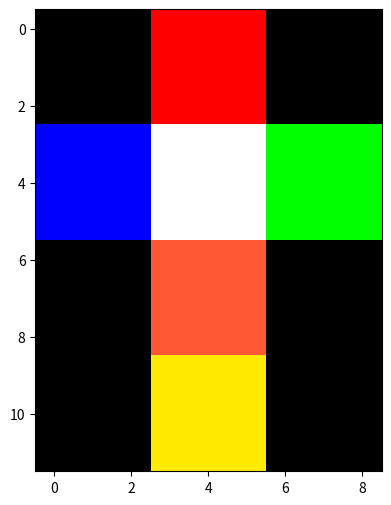
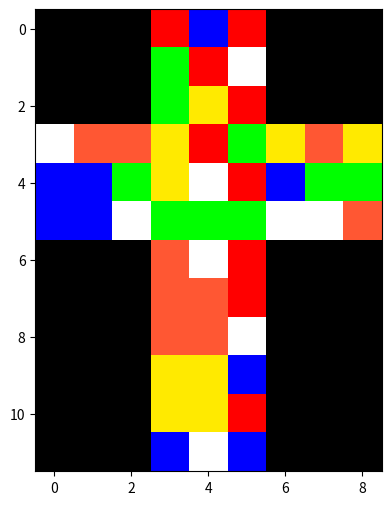
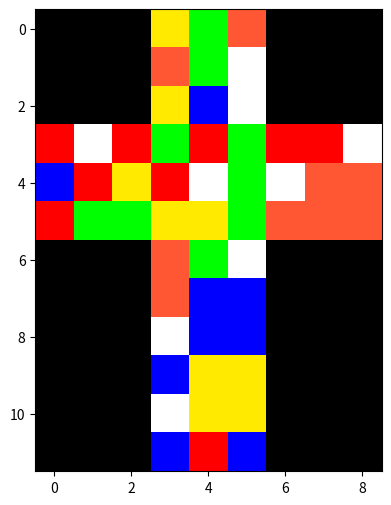
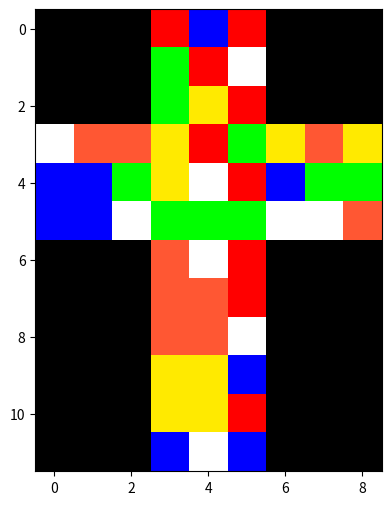

These charts were generated, in order, by the following Python code:
# -*- coding: utf-8 -*-
"""
Created on Wed Jan  3 13:48:04 2024

[redacted]
"""
import numpy as np
from mpl_toolkits.mplot3d import Axes3D
import matplotlib.pyplot as plt
import random
from matplotlib.pyplot import figure

class RubiksCube():
    '''
    ToDo:
        Add bottom face rotations
        Add back face rotations
        
        
    '''
    def __init__(self):
        self.colour_dict = {
            'r':[255,0,0],
            'g':[0,255,0],
            'b':[0,0,255],
            'w':[255,255,255],
            'o':[255,87,51],
            'y':[255,234,0],
            'bl':[0,0,0]
            }
        self.moves = []
        self.generate_cube()
    
    def col_f(self,col_):
        return [[self.colour_dict[col_] for i in range(3)] for j in range(3)]
    def h_comb(self,l_a,l_b):
        if len(l_a) != len(l_b):
            print('make sure both matrices have the same i dimension ')
            return
        return [l_a[i]+l_b[i] for i in range(len(l_a))]

    def v_comb(self,l_a,l_b):
        if len(l_a[0]) != len(l_b[0]):
            print('make sure both matrices have the same j dimension ')
            return
        return l_a+l_b
    
    def generate_cube(self):
        r_f = self.col_f('r')
        g_f = self.col_f('g')        
        b_f = self.col_f('b')
        w_f = self.col_f('w')
        o_f = self.col_f('o')
        y_f = self.col_f('y')
        bl_f = self.col_f('bl')        
        r_1 = self.h_comb(self.h_comb(bl_f,r_f), bl_f)
        r_2 = self.h_comb(self.h_comb(b_f,w_f), g_f)
        r_3 = self.h_comb(self.h_comb(bl_f,o_f), bl_f)
        r_4 = self.h_comb(self.h_comb(bl_f,y_f), bl_f)        
        self.cube =  self.v_comb(self.v_comb(self.v_comb(r_1,r_2),r_3),r_4)
        
    def draw2d(self):
        figure(figsize=(8, 6), dpi=80)
        plt.imshow(self.cube)
        plt.show() 
    
    def draw3d(self):
        '''
        Plots 3 planes of 1x1 in 3d using the information in the self.cube attribute
        '''
        figure(figsize=(8, 6), dpi=80)
        ax = plt.subplot(projection='3d')
        top_cols = self.clock_rot([row[3:6:] for row in self.cube[:3]])
        front_cols = [row[::-1] for row in self.clock_rot(self.clock_rot([row[3:6] for row in self.cube[3:6]]))]
        right_cols = [row[::-1] for row in self.clock_rot(self.clock_rot([row[6:] for row in self.cube[3:6]]))]
        for i in range(3):
            for j in range(3):
                '''
                Top Face
                '''
                x,y = np.meshgrid(range(i,i+2),range(j,j+2))
                z = np.ones(shape = (2,2))*3
                ax.plot_surface(x,y,z ,color = np.array(top_cols[i][j])/255)                
                '''
                Front Face
                '''
                z2,x2 = np.meshgrid(range(i,i+2),range(j,j+2))
                y2 = z2*0
                ax.plot_surface(x2,y2,z2, color = np.array(front_cols[i][j])/255)                
                '''
                Right Face
                '''
                z3,y3 = np.meshgrid(range(i,i+2),range(j,j+2))
                x3 = np.ones(shape = (2,2))*3
                ax.plot_surface(x3,y3,z3, color = np.array(right_cols[i][j])/255)
        plt.axis('off')
        plt.show()
        
    def clock_rot(self,face_lst):
        ''' 
        Function for rotation a 3x3 matrix clockwise
        '''
        return list(zip(*face_lst[::-1]))
    
    def anticlock_rot(self, face_lst):
        ''' 
        Function for rotation a 3x3 matrix counter-clockwise
        Rotates it clockwise 3 times
        '''
        return self.clock_rot(self.clock_rot(self.clock_rot(face_lst)))
    
    def r_u(self, draw = False):
        '''
        Turns the right column of the cube upwards, from facing the middle face which connects the 'T' in the plots
        '''
        current_vals = [self.cube[i][5] for i in range(len(self.cube))]
        for i in range(12):
            self.cube[i][5] = current_vals[(i+3)%12]
        g_face = self.clock_rot([row[-3::] for row in self.cube[3:6]])
        for i in range(3):
            for j in range(3):
                self.cube[i+3][j+6] = g_face[i][j]
        self.moves.append('RU')
        if draw:
            self.draw2d()
            
    def r_d(self, draw = False):
        '''
        Turns the right column of the cube downwards, from facing the middle face which connects the 'T' in the plots
        '''
        current_vals = [self.cube[i][5] for i in range(len(self.cube))]
        for i in range(12):
            self.cube[i][5] = current_vals[(i-3)%12]
        r_face = self.anticlock_rot([row[-3::] for row in self.cube[3:6]])
        for i in range(3):
            for j in range(3):
                self.cube[i+3][j+6] = r_face[i][j] 
        self.moves.append('RD')
        if draw:
            self.draw2d()
    def l_u(self, draw = False):
        '''
        Turns the left column of the cube upwards, from facing the middle face which connects the 'T' in the plots
        '''
        current_vals = [self.cube[i][3] for i in range(len(self.cube))]
        for i in range(12):
            self.cube[i][3] = current_vals[(i+3)%12]
        l_face = self.anticlock_rot([row[:3:] for row in self.cube[3:6]])
        for i in range(3):
            for j in range(3):
                self.cube[i+3][j] = l_face[i][j]
        self.moves.append('LU')
        if draw:
            self.draw2d()
            
    def l_d(self, draw = False):
        '''
        Turns the left column of the cube downwards, from facing the middle face which connects the 'T' in the plots
        '''
        current_vals = [self.cube[i][3] for i in range(len(self.cube))]
        for i in range(12):
            self.cube[i][3] = current_vals[(i-3)%12]
        l_face = self.clock_rot([row[:3:] for row in self.cube[3:6]])
        for i in range(3):
            for j in range(3):
                self.cube[i+3][j] = l_face[i][j]
        self.moves.append('LD')
        if draw:
            self.draw2d()
            
    def t_l(self, draw = False):
        '''
        Turns the top face of the cube clockwise
        '''
        current_vals = self.cube[3] + self.cube[-1][3:6][::-1]
        for i in range(3):
            self.cube[3][i] = current_vals[i+3] 
            self.cube[3][i+3] = current_vals[i+6]
            self.cube[3][6+i] = current_vals[i+9]
            self.cube[-1][i+3] = current_vals[2-i]
        t_face = self.clock_rot([row[3:6] for row in self.cube[:3]])
        for i in range(3):
            for j in range(3):
                self.cube[i][j+3] = t_face[i][j]
        self.moves.append('TL')
        if draw:
            self.draw2d()
                
    def t_r(self, draw = False):
        '''
        Turns the top face of the cube counter-clockwise
        '''        
        current_vals = self.cube[3] + self.cube[-1][3:6][::-1]
        for i in range(3):
            self.cube[3][i] = current_vals[i+9]#current_vals[i+3] 
            self.cube[3][i+3] = current_vals[i]
            self.cube[3][6+i] = current_vals[i+3]
            self.cube[-1][i+3] = current_vals[8-i]
        t_face = self.anticlock_rot([row[3:6] for row in self.cube[:3]])
        for i in range(3):
            for j in range(3):
                self.cube[i][j+3] = t_face[i][j]
        self.moves.append('TR')
        if draw:
            self.draw2d()
                
    def f_c(self, draw = False):
        '''
        Function to rotate the front face clockwise
        Reverse of lists in new vals done prior to assigning to new locations,
        to save any indexing of a[i-3] etc
        '''
        new_right_vals = self.cube[2][3:6]                                     #from top face connected to front face
        new_bot_vals = [self.cube[i][6] for i in range(3,6)][::-1]             #from right vals connected to front face
        new_left_vals = self.cube[6][3:6]                                      #from bot face connected to front face
        new_top_vals = [self.cube[i][2] for i in range(3,6)][::-1]             #from left face connected to front face        
        new_mid = self.clock_rot( [row[3:6] for row in self.cube[3:6]])        
        for i in range(3):
            self.cube[i+3][6] = new_right_vals[i]
            self.cube[6][i+3] = new_bot_vals[i]            
            self.cube[i+3][2] = new_left_vals[i]
            self.cube[2][i+3] = new_top_vals[i]            
            for j in range(3):
                self.cube[i+3][j+3] = new_mid[i][j]
        self.moves.append('FR')
        if draw:
            self.draw2d()
        
    def f_ac(self, draw = False):
        '''
        Function to rotate the front face clockwise
        Reverse of lists in new vals done prior to assigning to new locations,
        to save any indexing of a[i-3] etc
        '''
        new_left_vals = self.cube[2][3:6][::-1]                                #from top face connected to front face
        new_top_vals = [self.cube[i][6] for i in range(3,6)]                   #from right vals connected to front face
        new_right_vals = self.cube[6][3:6][::-1]                               #from bot face connected to front face
        new_bot_vals = [self.cube[i][2] for i in range(3,6)]                   #from left face connected to front face        
        new_mid = self.anticlock_rot( [row[3:6] for row in self.cube[3:6]])        
        for i in range(3):
            self.cube[i+3][6] = new_right_vals[i]
            self.cube[6][i+3] = new_bot_vals[i]            
            self.cube[i+3][2] = new_left_vals[i]
            self.cube[2][i+3] = new_top_vals[i]            
            for j in range(3):
                self.cube[i+3][j+3] = new_mid[i][j]
        self.moves.append('FL')
        if draw:
            self.draw2d()
        
    def turn_cube_right(self, draw = False):
        '''
        new mappings for right rotation, mappings done in variables below based on commented below
        right -> back with a 180 degree rotation
        mid -> right
        left -> mid
        back -> left with a 180 degree rotation
        bottom -> bottom with a clockwise rotation
        top -> top with an anticlock rotation
        '''
        new_top = self.anticlock_rot([row[3:6] for row in self.cube[:3]])              #old top, i 0-3, j 3-6
        new_mid = [row[:3] for row in self.cube[3:6]]                                  #old left i 3-6, j 0-3
        new_right = [row[3:6] for row in self.cube[3:6]]                               #old mid i 3-6, j 3-6
        new_back = self.clock_rot(self.clock_rot([row[6:] for row in self.cube[3:6]])) #old right i 3-6, j 6-9
        new_bot =  self.clock_rot([row[3:6] for row in self.cube[6:9]])                #old bot i 6-9, j 3-6
        new_left =  self.clock_rot(self.clock_rot([row[3:6] for row in self.cube[9:]]))#old back i 9-12, j 3-6
        for i in range(3):
            for j in range(3):
                self.cube[i][j+3] = new_top[i][j]
                self.cube[i+3][j] = new_left[i][j]
                self.cube[i+3][j+3] = new_mid[i][j]
                self.cube[i+3][j+6] = new_right[i][j]
                self.cube[i+6][j+3] = new_bot[i][j]
                self.cube[i+9][j+3] = new_back[i][j]
        self.moves.append('ROT RIGHT')   
        if draw:
            self.draw2d()
            
    def turn_cube_left(self, draw = False):
        '''
        new mappings for left rotation, mappings done in variables below based on commented below
        right -> mid
        mid -> left
        left -> back 180 rot
        back -> right 180 rot
        bottom -> bottom anticlockwise rot
        top -> top clockwise rot
        '''
        new_top = self.clock_rot([row[3:6] for row in self.cube[:3]])                   #old top, i 0-3, j 3-6
        new_mid = [row[6:] for row in self.cube[3:6]]                              #old right i 3-6, j 6-9
        new_back = self.clock_rot(self.clock_rot([row[:3] for row in self.cube[3:6]]  ))     #old left i 3-6, j 0-3
        new_left = [row[3:6] for row in self.cube[3:6]]                            #old mid i 3-6, j 3-6
        new_bot =  self.anticlock_rot([row[3:6] for row in self.cube[6:9]])             #old bot i 6-9, j 3-6
        new_right =  self.clock_rot(self.clock_rot([row[3:6] for row in self.cube[9:]]))     #old back i 9-12, j 3-6        
        for i in range(3):
            for j in range(3):
                self.cube[i][j+3] = new_top[i][j]
                self.cube[i+3][j] = new_left[i][j]
                self.cube[i+3][j+3] = new_mid[i][j]
                self.cube[i+3][j+6] = new_right[i][j]
                
                self.cube[i+6][j+3] = new_bot[i][j]
                self.cube[i+9][j+3] = new_back[i][j]
        self.moves.append('ROT LEFT')  
        if draw:
            self.draw2d()
            
    def rotate_cube_anticlock(self, draw = False):
        '''
        new mappings for left rotation, mappings done in variables below based on commented below
        right -> mid
        mid -> left
        left -> back 180 rot
        back -> right 180 rot
        bottom -> bottom anticlockwise rot
        top -> top clockwise rot
        '''
        new_left = self.anticlock_rot([row[3:6] for row in self.cube[:3]])               #old top, i 0-3, j 3-6
        new_top= self.anticlock_rot([row[6:] for row in self.cube[3:6]])                 #old right i 3-6, j 6-9
        new_bot = self.anticlock_rot([row[:3] for row in self.cube[3:6]]  )    #old left i 3-6, j 0-3
        new_mid = self.anticlock_rot([row[3:6] for row in self.cube[3:6]])                            #old mid i 3-6, j 3-6
        new_right =  self.anticlock_rot([row[3:6] for row in self.cube[6:9]])             #old bot i 6-9, j 3-6
        new_back =  self.clock_rot([row[3:6] for row in self.cube[9:]])    #old back i 9-12, j 3-6        
        for i in range(3):
            for j in range(3):
                self.cube[i][j+3] = new_top[i][j]
                self.cube[i+3][j] = new_left[i][j]
                self.cube[i+3][j+3] = new_mid[i][j]
                self.cube[i+3][j+6] = new_right[i][j]
                
                self.cube[i+6][j+3] = new_bot[i][j]
                self.cube[i+9][j+3] = new_back[i][j]
        self.moves.append('ROT LEFT')  
        if draw:
            self.draw2d()
    def rotate_cube_clock(self, draw = False):
        '''
        new mappings for left rotation, mappings done in variables below based on commented below
        right -> mid
        mid -> left
        left -> back 180 rot
        back -> right 180 rot
        bottom -> bottom anticlockwise rot
        top -> top clockwise rot
        '''
        new_right = self.clock_rot([row[3:6] for row in self.cube[:3]])               #old top, i 0-3, j 3-6
        
        new_bot = self.clock_rot([row[6:] for row in self.cube[3:6]])                 #old right i 3-6, j 6-9
        new_top = self.clock_rot([row[:3] for row in self.cube[3:6]]  )    #old left i 3-6, j 0-3
        new_mid = self.clock_rot([row[3:6] for row in self.cube[3:6]])                            #old mid i 3-6, j 3-6
        new_left =  self.clock_rot([row[3:6] for row in self.cube[6:9]])             #old bot i 6-9, j 3-6
        new_back =  self.anticlock_rot([row[3:6] for row in self.cube[9:]])    #old back i 9-12, j 3-6        
        for i in range(3):
            for j in range(3):
                self.cube[i][j+3] = new_top[i][j]
                self.cube[i+3][j] = new_left[i][j]
                self.cube[i+3][j+3] = new_mid[i][j]
                self.cube[i+3][j+6] = new_right[i][j]
                
                self.cube[i+6][j+3] = new_bot[i][j]
                self.cube[i+9][j+3] = new_back[i][j]
        self.moves.append('ROT LEFT')  
        if draw:
            self.draw2d()
            
    def scramble_cube(self,num_moves, show_steps = False):
        '''
        Scrambles the cube by picking a random function 
        '''
        move_fn_dict = {
            0: self.r_u,
            1: self.r_d,
            2: self.l_u,
            3: self.l_d,
            4: self.t_l,
            5: self.t_r,
            6: self.f_ac,
            7: self.f_c
            }        
        for i in range(num_moves):
            my_num = random.randint(0,7)
            move_fn_dict[my_num]()
            if show_steps:
                plt.imshow(self.cube)
                plt.show()
                print(f'{move_fn_dict[my_num].__name__}\n\n')
                
    def right_corners(self,show_steps = False):
        '''
        Function to perform the RU, TL, RD, TR algorithm,
        Funcitonally swaps the top right and bottom right corners of the cube,
        looking at it from the front face
        '''
        self.r_u()
        if show_steps:
            self.draw2d()
        self.t_l()
        if show_steps:
            self.draw2d()
        self.r_d()
        if show_steps:
            self.draw2d()
        self.t_r()
        if show_steps:
            self.draw2d()
        
    def left_corners(self,show_steps = False):
        '''
        Function to perform the LU, TR, LD, TL algorithm,
        Funcitonally swaps the top left and bottom left corners of the cube,
        looking at it from the front face
        '''
        self.l_u()
        if show_steps:
            self.draw2d()
        self.t_r()
        if show_steps:
            self.draw2d()
        self.l_d()
        if show_steps:
            self.draw2d()
        self.t_l()
        if show_steps:
            self.draw2d()

    def topmid_2_midleft(self, show_steps = False):
        '''
        Places the top middle block to the left middle position on the cube
        Looking at it from the front face
        Functionally does a TL followed by left_corners
        Then rotates the cube right and does right_corners then rotates back left
        '''
        self.t_r()
        if show_steps:
            self.draw2d()
        self.left_corners(show_steps=show_steps)
        if show_steps:
            self.draw2d()
        self.turn_cube_right()
        if show_steps:
            self.draw2d()
        self.right_corners(show_steps = show_steps)
        self.turn_cube_left()

    def topmid_2_midright(self, show_steps = False):
        '''
        Places the top middle block to the right middle position on the cube
        Looking at it from the front face
        Functionally does a TR followed by right_corners
        Then rotates the cube left and does left_corners then rotates back right
        '''
        self.t_l()
        if show_steps:
            self.draw2d()
        self.right_corners(show_steps=show_steps)
        if show_steps:
            self.draw2d()
        self.turn_cube_left()
        if show_steps:
            self.draw2d()
        self.left_corners(show_steps = show_steps)
        self.turn_cube_right()
        
if __name__ == '__main__':
    c1 = RubiksCube()
    c1.draw2d()
    c1.scramble_cube((10))
    c1.draw2d()
    c1.rotate_cube_anticlock()        
    c1.draw2d()
    c1.rotate_cube_clock()        
    c1.draw2d()
    print(c1.moves)
    
    